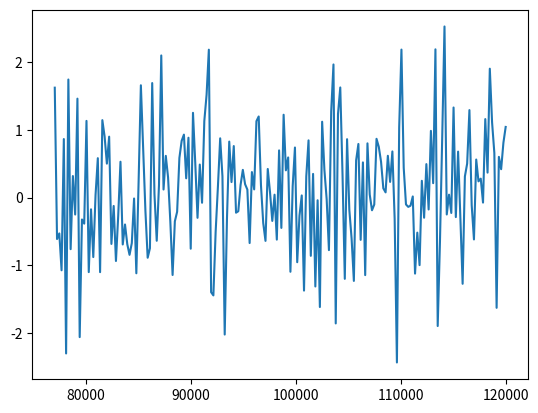

This chart was generated by the following Python code:
%matplotlib inline

import numpy as np
import matplotlib.pyplot as plt

np.random.seed(1)

alt = np.linspace(77e3, 120e3, num=200)
dat = np.random.randn(200)

plt.plot(alt, dat)